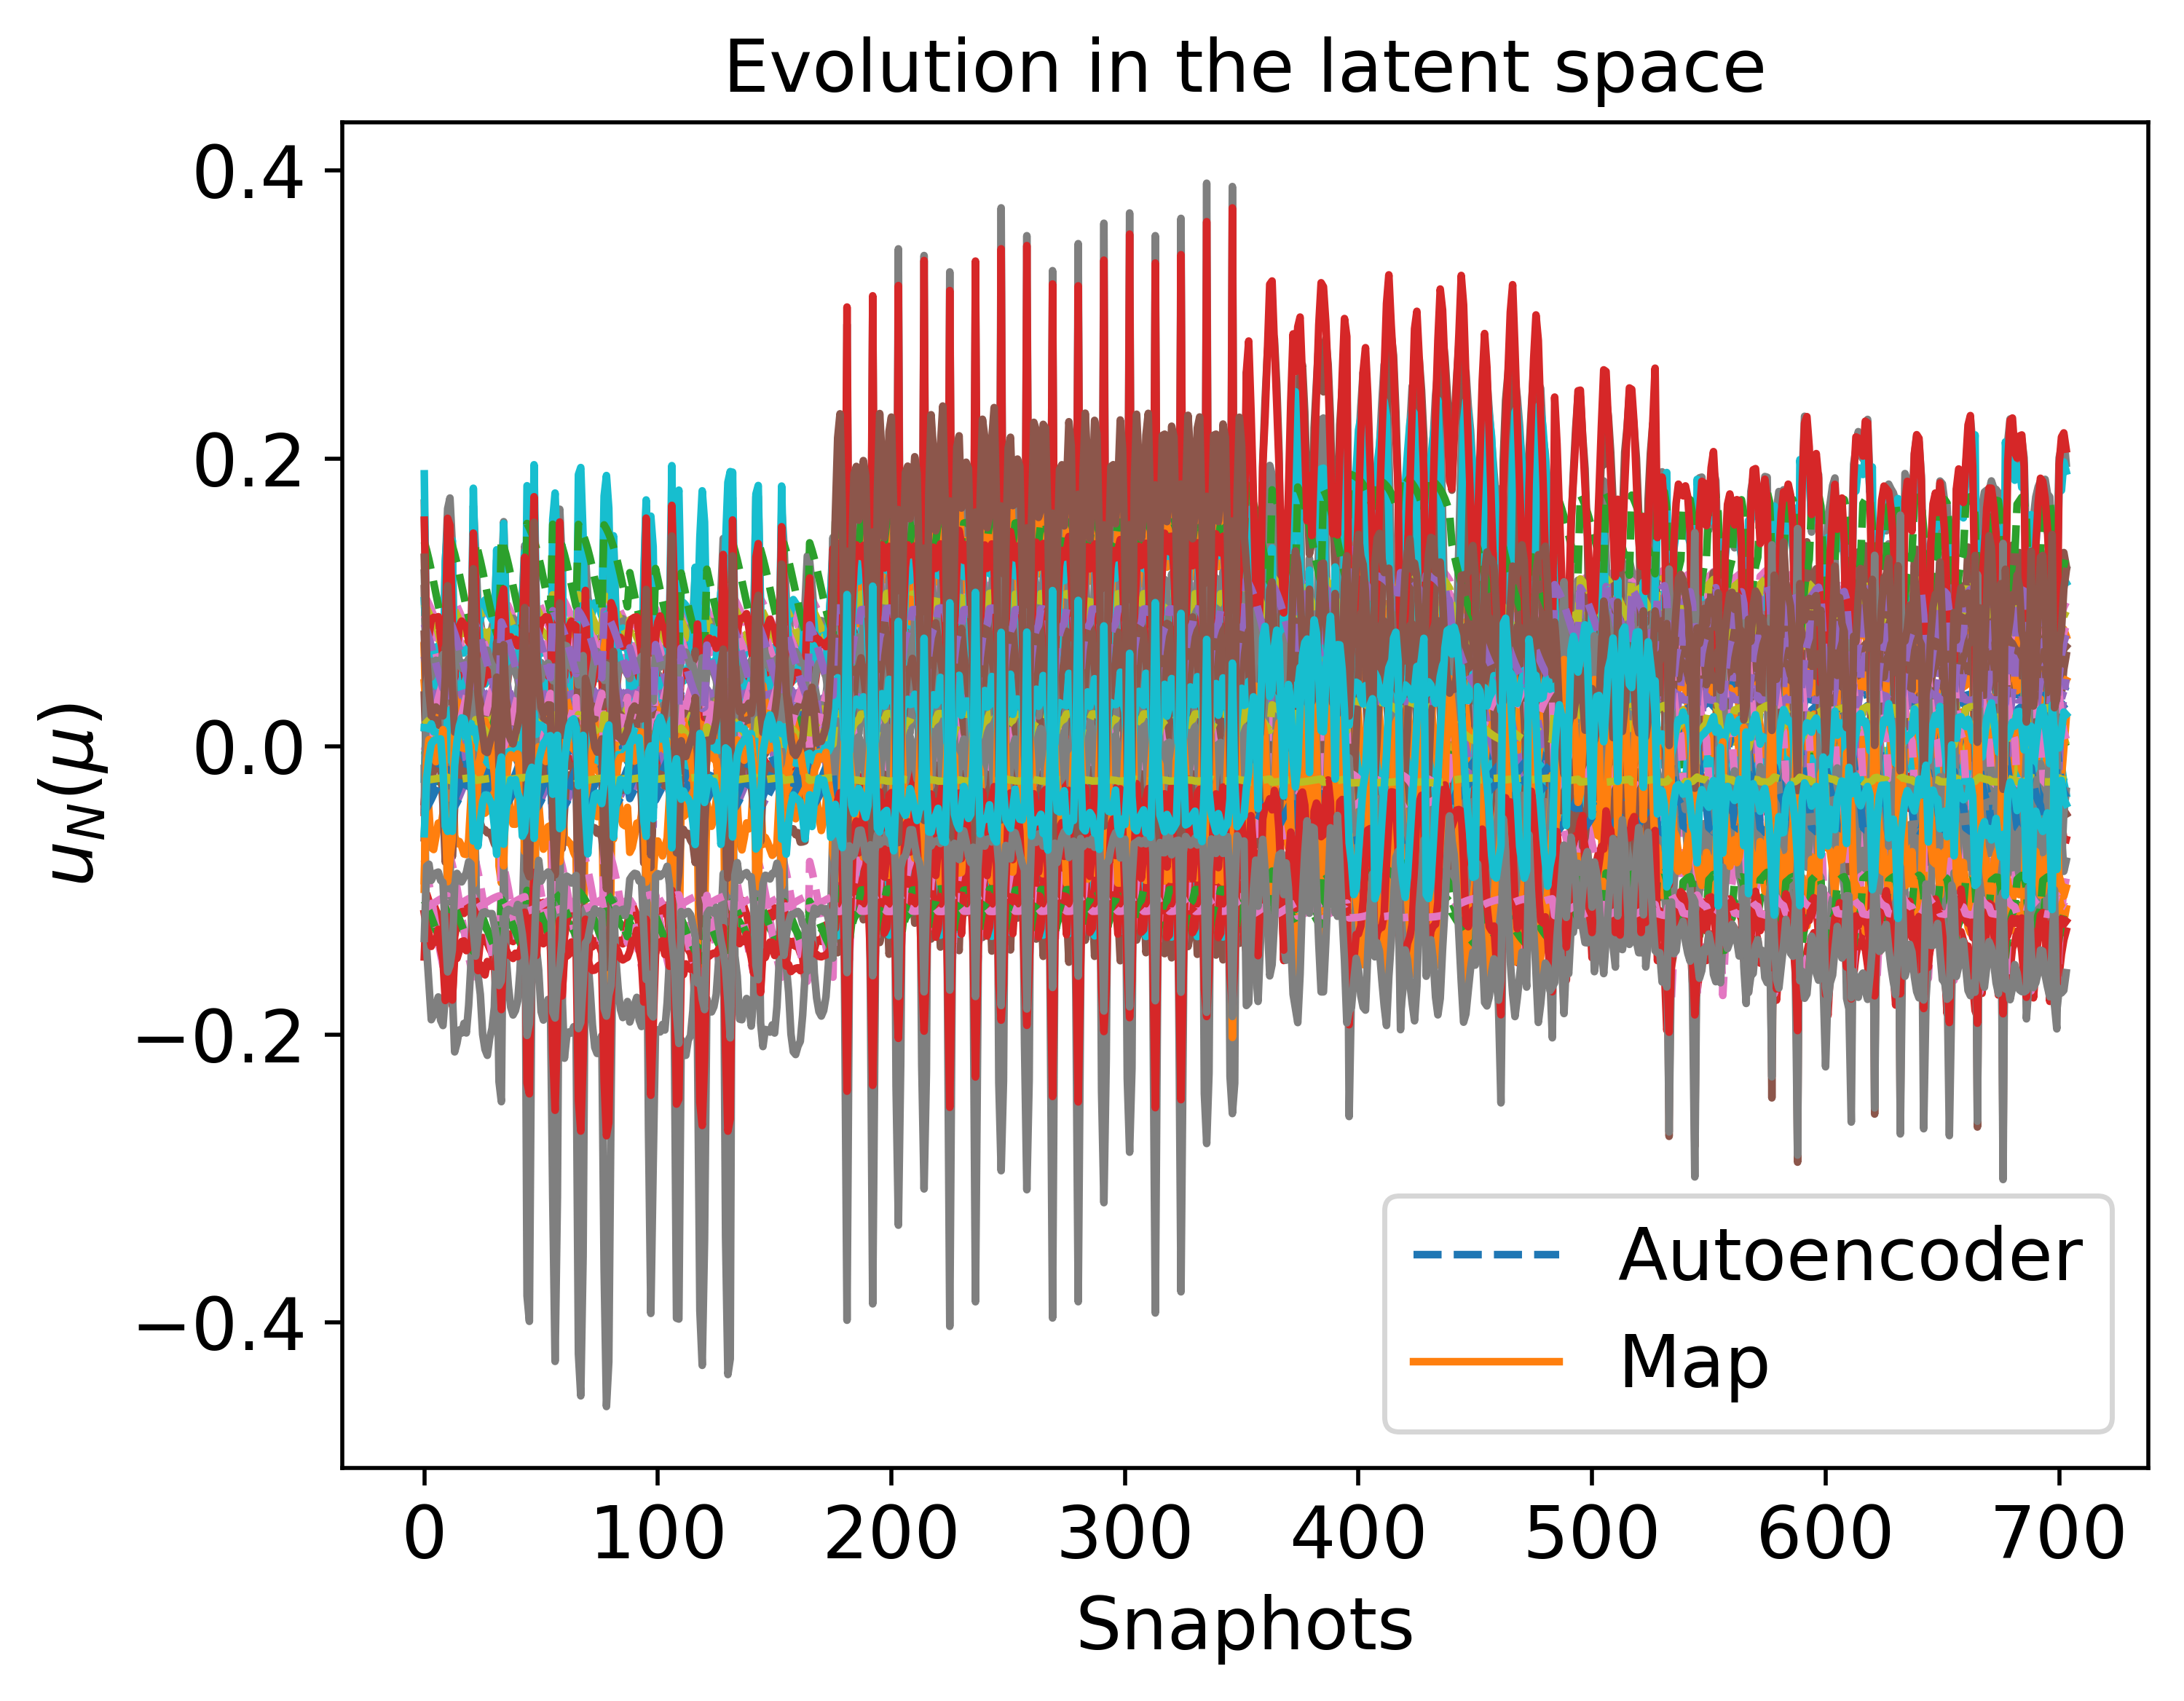

The table this chart was drawn from, first rows:
4.374291463892598930e-02, -2.036856004787658547e-02, 4.445900846431891096e-02, 1.021543764562437978e-01, 8.392082795420215124e-02, 3.046722289440011860e-02, -2.096049144075752199e-03, -4.278484240222950319e-02, 8.701723220526441649e-02, -1.765292581882769085e-03, 9.367102689278008348e-03, -1.168956046175479713e-01, 5.331676756349182367e-02, -8.637440699415487033e-02, 9.597488325522103569e-02, -3.761771892798804195e-02, 1.363551996978351610e-01, 3.471246805889506570e-02, 1.931309009028070803e-03, 1.721234972161594934e-02, -4.276851969725130320e-02, -1.102993165570556183e-01, 8.055649558705203772e-02, -1.117690689982113739e-01
3.679231996655391024e-02, -2.184830572093639581e-02, 3.966834028953437202e-02, 9.505514265913131422e-02, 8.044361609124957291e-02, 2.822729008356457750e-02, 5.789295417119129025e-03, -3.565353057360762939e-02, 7.666436012368198216e-02, 8.839052856305630590e-03, 2.188624245562494942e-03, -1.219659566911581172e-01, 3.074535457019816898e-02, -1.046126395378047247e-01, 8.862437135788601983e-02, -2.952315150433215685e-02, 1.221119071553490032e-01, 3.576463866706698636e-02, 1.358924805248173592e-02, 1.330450589015703088e-02, -3.670902947473556749e-02, -1.182270116824931799e-01, 6.965187251894373877e-02, -1.098855503727342725e-01
3.288295750006495211e-02, -2.266208371393145862e-02, 3.697330813462270521e-02, 9.106951032343890695e-02, 7.850895998445477086e-02, 2.698661668966157237e-02, 1.020545009709518045e-02, -3.165157795003140789e-02, 7.081153066990544809e-02, 1.478825012258806575e-02, -1.828279105894666445e-03, -1.248201744100427141e-01, 1.807441881284579596e-02, -1.148144485833064443e-01, 8.448278558976571317e-02, -2.498624400278083926e-02, 1.140955473974946399e-01, 3.635326908838461268e-02, 2.014836310236200329e-02, 1.112945985328765014e-02, -3.330595369728426430e-02, -1.226535585946922635e-01, 6.350983539371880815e-02, -1.088382822666578709e-01
2.505163656472405090e-02, -2.424543419657260862e-02, 3.154593182187619138e-02, 8.306576638155994952e-02, 7.468096379189612111e-02, 2.456485372810087928e-02, 1.901921336259488823e-02, -2.364560473941802049e-02, 5.896674994902265793e-02, 2.666713351643550112e-02, -9.817936571115322766e-03, -1.305424782803807637e-01, -7.266995082263266563e-03, -1.350982892805268065e-01, 7.609272333171246405e-02, -1.593221213366150316e-02, 9.801620760455337367e-02, 3.750343586919770156e-02, 3.333136994522375302e-02, 6.828424408697529417e-03, -2.647558212826841076e-02, -1.314582249926296575e-01, 5.115371664512496225e-02, -1.067664995939218708e-01
1.830800838109497911e-02, -2.555186552392539959e-02, 2.681132327392577244e-02, 7.611249557289520573e-02, 7.143791260898471607e-02, 2.257243951770853546e-02, 2.658312307819983220e-02, -1.675273736660688045e-02, 4.857605010113582450e-02, 3.684972892744866474e-02, -1.662423227546958732e-02, -1.354742796961948270e-01, -2.905993146591372145e-02, -1.523713368922159361e-01, 6.868132320981733263e-02, -8.172658722216893240e-03, 8.413644685177340543e-02, 3.843843278206933445e-02, 4.477300218778570984e-02, 3.192427645813269033e-03, -2.055262127190829458e-02, -1.389802596606088125e-01, 4.042037702417782680e-02, -1.050104230490308960e-01
1.554680837986234694e-02, -2.606988649452723211e-02, 2.484836938084694635e-02, 7.323824761232781977e-02, 7.012501051412795006e-02, 2.178827292732297971e-02, 2.967582491558134333e-02, -1.392778817330594249e-02, 4.425377182246360147e-02, 4.100562022800662010e-02, -1.938836939157277672e-02, -1.374945318903312841e-01, -3.798016766533581640e-02, -1.593850433874192951e-01, 6.557381027303292587e-02, -5.005451107195401164e-03, 7.844106117454026361e-02, 3.880000234830090905e-02, 4.949301734099831318e-02, 1.723947933089704440e-03, -1.810919175450609667e-02, -1.420458772271716852e-01, 3.599058016430094903e-02, -1.042989148674493965e-01
1.317588056004668183e-02, -2.650634305471478991e-02, 2.314884599490145412e-02, 7.075386780585683766e-02, 6.900491021373597600e-02, 2.113197907143076620e-02, 3.233022749542437124e-02, -1.149982979154216996e-02, 4.050524226981978143e-02, 4.456767075485741636e-02, -2.175035524272807622e-02, -1.392295705172019171e-01, -4.564006926029958583e-02, -1.653780638154493388e-01, 6.286388031457286474e-02, -2.290571560856155715e-03, 7.354378542949401021e-02, 3.909840973934721603e-02, 5.356599776776295452e-02, 4.732497531193390495e-04, -1.600018469310213187e-02, -1.446720242437123938e-01, 3.216721884844992579e-02, -1.036915015852875321e-01
4.777258080466764006e-02, -1.949398993349224854e-02, 4.724621485792371983e-02, 1.062910167773927633e-01, 8.595817123427637596e-02, 3.177767762474949242e-02, -6.690471675818539070e-03, -4.693187619334188848e-02, 9.300889843376121402e-02, -7.926702660136853915e-03, 1.354551563774293414e-02, -1.139586822614682277e-01, 6.643183720078750520e-02, -7.575435500637997532e-02, 1.002578241859035241e-01, -4.232721608252529299e-02, 1.446107730499791300e-01, 3.410751405474251458e-02, -4.839991893646825027e-03, 1.949957001866746073e-02, -4.629593241236899109e-02, -1.056664045279297054e-01, 8.688179591306219307e-02, -1.128737515852282075e-01
4.534387869924244585e-02, -2.002243192034349265e-02, 4.556497255406468522e-02, 1.037953544202401407e-01, 8.472839983110259932e-02, 3.098722679097386939e-02, -3.919228202135715579e-03, -4.443117250167631649e-02, 8.939758063844491232e-02, -4.212130298665368172e-03, 1.102595017389543242e-02, -1.157285410149898469e-01, 5.852457929884699595e-02, -8.215854700166395908e-02, 9.767313554877664339e-02, -3.948731308562321990e-02, 1.396351139383603113e-01, 3.447125853723357475e-02, -7.570524424313651189e-04, 1.811926165704984618e-02, -4.416822241957938516e-02, -1.084620727315080552e-01, 8.306859973659408425e-02, -1.122068337015035833e-01
4.249210731481038728e-02, -2.063768640061176482e-02, 4.359590677213957127e-02, 1.008742153506203137e-01, 8.329160013934937268e-02, 3.006176284958031811e-02, -6.735231210873503065e-04, -4.149966205021704546e-02, 8.515702118333734472e-02, 1.453410452683874304e-04, 8.072325933116700214e-03, -1.178076294392801648e-01, 4.925039847126844866e-02, -8.966467991611849764e-02, 9.465030452419825879e-02, -3.615837475581612503e-02, 1.337925451366022145e-01, 3.490147572178751989e-02, 4.030414020295631020e-03, 1.650549686041739850e-02, -4.167627317281887706e-02, -1.117317079601573282e-01, 7.859430899142369475e-02, -1.114280753560046439e-01
3.923174302874665037e-02, -2.133348501262107705e-02, 4.134873811690392698e-02, 9.754342611704552857e-02, 8.165859663880102592e-02, 2.900933173695138118e-02, 3.027048922840825523e-03, -3.815369201751329931e-02, 8.030340076123851367e-02, 5.120982851873180121e-03, 4.703191695254666134e-03, -1.201857953367856391e-01, 3.866042726208189506e-02, -9.822493685668134966e-02, 9.120294440215638565e-02, -3.235995007807315055e-02, 1.271118094500305884e-01, 3.539529496971317857e-02, 9.498726565560066532e-03, 1.467033202023239162e-02, -3.883342014884049592e-02, -1.154533677003140996e-01, 7.347996694240384319e-02, -1.105434541521651270e-01
3.563346821857234920e-02, -2.209102537944679367e-02, 3.886989933655505408e-02, 9.387365473694656015e-02, 7.986851657191580689e-02, 2.785775335278038722e-02, 7.099676800151976004e-03, -3.446667970101630757e-02, 7.493246820162036137e-02, 1.060380577431722059e-02, 9.961561035843398849e-04, -1.228118589823554707e-01, 2.698763967561025601e-02, -1.076414601295730689e-01, 8.739837939879765982e-02, -2.817708516901792914e-02, 1.197361467436448418e-01, 3.593969284412692339e-02, 1.553282653030584569e-02, 1.265794408596740417e-02, -3.570023350957947372e-02, -1.195414886663486859e-01, 6.783233637437283137e-02, -1.095742014247089169e-01
3.182983256925075999e-02, -2.287877983859196510e-02, 3.624625515775250356e-02, 8.999547403086696762e-02, 7.799045272231325265e-02, 2.665554472893999147e-02, 1.139305956704954326e-02, -3.057431520870053723e-02, 6.922920168080451409e-02, 1.638878851969984701e-02, -2.907380817447247686e-03, -1.255893364999103867e-01, 1.466366189457461028e-02, -1.175546056324257571e-01, 8.336342059154169815e-02, -2.376602135515848424e-02, 1.119350821940506280e-01, 3.651065279750639186e-02, 2.191695604566859870e-02, 1.054658162055799320e-02, -3.238897178358411677e-02, -1.238422935674695635e-01, 6.185299437636913866e-02, -1.085576500543047468e-01
2.432126533830245019e-02, -2.438961625638847233e-02, 3.103652435592629821e-02, 8.231628973139486216e-02, 7.432728673978875045e-02, 2.434436839218592427e-02, 1.983937391109314233e-02, -2.289924902298143619e-02, 5.785125945301632794e-02, 2.777213129930572455e-02, -1.055864354767395777e-02, -1.310764453181238465e-01, -9.628217236444148661e-03, -1.369783083547531088e-01, 7.530022051230732261e-02, -1.509015300334089205e-02, 9.651471506313530346e-02, 3.760769802483551055e-02, 3.456564454026044009e-02, 6.431430318788584205e-03, -2.583651752560902487e-02, -1.322754287731061906e-01, 4.999621569758247452e-02, -1.065750552236457011e-01
2.094453006059732517e-02, -2.504785974995317119e-02, 2.867136471669909370e-02, 7.884073887176772100e-02, 7.269976100835126576e-02, 2.333927246462004501e-02, 2.362803575309200058e-02, -1.944828831811554540e-02, 5.266416284869451792e-02, 3.287411495988445259e-02, -1.397220252381585134e-02, -1.335457095636211067e-01, -2.054156071241444725e-02, -1.456415666818699495e-01, 7.160591588091046178e-02, -1.120227600478326639e-02, 8.956755364965028610e-02, 3.808079444317642726e-02, 4.028669443393199240e-02, 4.605912996622208572e-03, -2.287485364608736124e-02, -1.360455077381493294e-01, 4.462982424056305408e-02, -1.056938956764658655e-01
1.534941747767547097e-02, -2.610652222392214825e-02, 2.470739507447697672e-02, 7.303202363939997888e-02, 7.003149898072136281e-02, 2.173301071434383808e-02, 2.989684999798283144e-02, -1.372574004070288047e-02, 4.394305229244374611e-02, 4.130240632927285882e-02, -1.958542802752334319e-02, -1.376389711989005060e-01, -3.861785640686758031e-02, -1.598850433969014606e-01, 6.534973553112587152e-02, -4.779259399824027296e-03, 7.803359391857694893e-02, 3.882529136473807096e-02, 4.983136923471433166e-02, 1.619453152592901721e-03, -1.793401517843652357e-02, -1.422647302354080046e-01, 3.567299283657045933e-02, -1.042482199172475865e-01
4.628338614638245752e-02, -1.981847786877519169e-02, 4.621478510245567717e-02, 1.047597994699598356e-01, 8.520345453436442562e-02, 3.129281686244976546e-02, -4.990449225242871330e-03, -4.539806139299127491e-02, 9.079441709878638411e-02, -5.648691148967034843e-03, 1.200019707116218963e-02, -1.150438100849363598e-01, 6.158238345903017247e-02, -7.968234419319598916e-02, 9.867162831998627093e-02, -4.058536054123478010e-02, 1.415598641981065386e-01, 3.433019312865293743e-02, -2.335736362556714400e-03, 1.865258185770354848e-02, -4.499062824416391604e-02, -1.073818453825517022e-01, 8.454328773734305635e-02, -1.124644177285126223e-01
4.344888304733467155e-02, -2.043192898511754160e-02, 4.425604796373618782e-02, 1.018533045981420276e-01, 8.377277750935922807e-02, 3.037183955198887245e-02, -1.761504106553892120e-03, -4.248264868230258728e-02, 8.658000058817415245e-02, -1.316069213015896812e-03, 9.062632166473114093e-03, -1.171099804429773933e-01, 5.236068487243136088e-02, -8.714814992329028565e-02, 9.566335671896092352e-02, -3.727456028291774304e-02, 1.357527989863828721e-01, 3.475686174728896682e-02, 2.424841046817787123e-03, 1.704605131005537677e-02, -4.251166484799129980e-02, -1.106362692208243126e-01, 8.009520965317006025e-02, -1.116888296822410448e-01
4.019582457793097197e-02, -2.112862945461804060e-02, 4.201295159393296508e-02, 9.852757157050157089e-02, 8.214038918647562082e-02, 2.931976750534820084e-02, 1.933875831783454444e-03, -3.914252344425393770e-02, 8.173956783516185542e-02, 3.650424251291852547e-03, 5.698498710739535560e-03, -1.194824477678584351e-01, 4.179047435863224996e-02, -9.569627677317217584e-02, 9.222186704772500354e-02, -3.348230559862984401e-02, 1.290874609262857020e-01, 3.524919993715227434e-02, 7.882071855412403280e-03, 1.521185667442799885e-02, -3.967351935556358983e-02, -1.143546556626910543e-01, 7.499236487104382620e-02, -1.108044007839388834e-01
3.658447162584445300e-02, -2.189192883716627527e-02, 3.952515029527041424e-02, 9.484321768784681472e-02, 8.034036882085958398e-02, 2.816091091962567503e-02, 6.024405869839459179e-03, -3.544062244684717533e-02, 7.635389932909912580e-02, 9.155647885611026618e-03, 1.974644090519121504e-03, -1.221176643674151407e-01, 3.007127322052048288e-02, -1.051561583941298533e-01, 8.840455337845810890e-02, -2.928165099253161874e-02, 1.216858263340391821e-01, 3.579606165356138264e-02, 1.393781344837275935e-02, 1.318843064775545790e-02, -3.652808305723784232e-02, -1.184629193688608861e-01, 6.932558277779252154e-02, -1.098296513856240747e-01
2.150463497014451844e-02, -2.493964691483945700e-02, 2.906491517694986121e-02, 7.941856046611861508e-02, 7.296884394893586590e-02, 2.350428209958957751e-02, 2.299993694023616184e-02, -2.002077808985590346e-02, 5.352815472695720417e-02, 3.202862248052531363e-02, -1.340727407357514452e-02, -1.331360667241987261e-01, -1.873166620984925354e-02, -1.442079247711116896e-01, 7.222242778778430183e-02, -1.184656918814662105e-02, 9.072053322268468223e-02, 3.800341738825486343e-02, 3.933593359902345238e-02, 4.907560170119498397e-03, -2.336700265002058033e-02, -1.354210604109849780e-01, 4.552177536236991923e-02, -1.058396053907304651e-01
1.835590595151227050e-02, -2.554278972157842872e-02, 2.684523242221502695e-02, 7.616219175824666399e-02, 7.146076555090288829e-02, 2.258621873760357709e-02, 2.652945789007615796e-02, -1.680172081628546546e-02, 4.865064466671861071e-02, 3.677756783363504700e-02, -1.657616140434847035e-02, -1.354392392255278355e-01, -2.890519094856561222e-02, -1.522493577854061031e-01, 6.873480654147541558e-02, -8.227650530108080243e-03, 8.423517263139364275e-02, 3.843203830787166736e-02, 4.469132939149814132e-02, 3.218009753630678236e-03, -2.059489791839240122e-02, -1.389270111280287157e-01, 4.049701869560717177e-02, -1.050228041111997690e-01
1.561066661737697293e-02, -2.605802293800807065e-02, 2.489395681817088007e-02, 7.330494076580033880e-02, 7.015527251093672811e-02, 2.180617439122155624e-02, 2.960431919152557712e-02, -1.399314987383467289e-02, 4.435424187871882945e-02, 4.090959764959271883e-02, -1.932460287167082902e-02, -1.374478045550391603e-01, -3.777386873375450371e-02, -1.592232472269926591e-01, 6.564624348665193398e-02, -5.078633143680039153e-03, 7.857287203060767111e-02, 3.879180439734909724e-02, 4.938358437708302573e-02, 1.757767267809771678e-03, -1.816584826053484897e-02, -1.419750673177205269e-01, 3.609329614852240659e-02, -1.043153201104391609e-01
1.324544908992316729e-02, -2.649364900005853757e-02, 2.319891435462609688e-02, 7.082700324440116546e-02, 6.903767951891398580e-02, 2.115099791135628682e-02, 3.225235158740166752e-02, -1.157110838732524835e-02, 4.061575584240152692e-02, 4.446323756972635211e-02, -2.168120499971158341e-02, -1.391786566604971132e-01, -4.541529226926138002e-02, -1.652026121486693533e-01, 6.294398991402200272e-02, -2.370170625538432253e-03, 7.368758076784551192e-02, 3.908982534859557767e-02, 5.344620060158660618e-02, 5.098085654363846125e-04, -1.606222631805919593e-02, -1.445950458853598186e-01, 3.227968448109128780e-02, -1.037092777272116406e-01
4.220415001221392709e-02, -2.069947715986382789e-02, 4.339730479638326255e-02, 1.005797098534766815e-01, 8.314695528206170194e-02, 2.996853671127117785e-02, -3.462621202263173044e-04, -4.120391795507460930e-02, 8.472866560983365047e-02, 5.850670877106524219e-04, 7.774412281109691590e-03, -1.180176198471550864e-01, 4.831454261613345180e-02, -9.042169437015816491e-02, 9.434558104025185521e-02, -3.582257492155944967e-02, 1.332025575280383622e-01, 3.494503982648174134e-02, 4.513537365308412617e-03, 1.634298337678687096e-02, -4.142496402883908552e-02, -1.120611007205473270e-01, 7.814261379117851125e-02, -1.113496999152569500e-01
3.895474975812941026e-02, -2.139219961702414421e-02, 4.115792358186459027e-02, 9.726076210092551855e-02, 8.152034050732440140e-02, 2.892027334705995351e-02, 3.340970329572894113e-03, -3.786966948206033079e-02, 7.989058349983282903e-02, 5.543376391859748675e-03, 4.417381523577658398e-03, -1.203878961925752000e-01, 3.776133130076003708e-02, -9.895102956923243487e-02, 9.091021145955813232e-02, -3.203761128064308572e-02, 1.265441456023675415e-01, 3.543726608858327465e-02, 9.963191381677767230e-03, 1.451492438379193076e-02, -3.859211349440706124e-02, -1.157687722494251115e-01, 7.304539692994009570e-02, -1.104685790295603792e-01
3.538375251960591134e-02, -2.214316680540026616e-02, 3.869781158977116109e-02, 9.361908233921652223e-02, 7.974476769957178357e-02, 2.777830704233264641e-02, 7.381897124116056086e-03, -3.421099601531686629e-02, 7.455896109880102984e-02, 1.098395125294529540e-02, 7.393819857135084305e-04, -1.229941579791278550e-01, 2.617809688934878698e-02, -1.082936241211532036e-01, 8.713404816885858550e-02, -2.788715894012363389e-02, 1.192241514460439800e-01, 3.597736322578115598e-02, 1.595170107271762922e-02, 1.251881627453990328e-02, -3.548286749402744522e-02, -1.198244798877811101e-01, 6.744014316438440293e-02, -1.095072104558224985e-01
2.783988616233794636e-02, -2.368935029118133043e-02, 3.348472716020610418e-02, 8.592110596852220450e-02, 7.603645042239270957e-02, 2.541569277499592522e-02, 1.588556096340380808e-02, -2.649506677295616897e-02, 6.320654730846475555e-02, 2.244409385416173269e-02, -6.982934258890132959e-03, -1.285044498698582338e-01, 1.750166069124383999e-03, -1.279019760898491009e-01, 7.910007099668542319e-02, -1.915052476400314757e-02, 1.037449960725989329e-01, 3.710002345035316729e-02, 2.862811880753129284e-02, 8.350677485375823661e-03, -2.891131201267877274e-02, -1.283324930299316324e-01, 5.556348511079443192e-02, -1.075001408846819467e-01
2.421309340927868883e-02, -2.441091685341997830e-02, 3.096101808245186118e-02, 8.220522658942792937e-02, 7.427495471527174875e-02, 2.431180233678558941e-02, 1.996082160028777100e-02, -2.278870946454566310e-02, 5.768586492896386753e-02, 2.793574387080700536e-02, -1.066827656181902270e-02, -1.311555325776807279e-01, -9.977902265486228786e-03, -1.372565665850621619e-01, 7.518266313085882058e-02, -1.496547361873510132e-02, 9.629230338166432090e-02, 3.762308550701676940e-02, 3.474853556841305674e-02, 6.372696757876009956e-03, -2.574182703230123992e-02, -1.323964069297695334e-01, 4.982469255862092411e-02, -1.065467270676742073e-01
1.533795071200875874e-02, -2.610864880483837816e-02, 2.469920284781922798e-02, 7.302004047158805466e-02, 7.002606816801895673e-02, 2.172980382531126270e-02, 2.990968949307129532e-02, -1.371400226353086151e-02, 4.392499468658440237e-02, 4.131964585669326007e-02, -1.959687322269745152e-02, -1.376473619825915318e-01, -3.865490092200475625e-02, -1.599140834227953389e-01, 6.533671035771798641e-02, -4.766120467359049456e-03, 7.800992209737141192e-02, 3.882675804349233761e-02, 4.985102866475478456e-02, 1.613384900317652937e-03, -1.792383669477362954e-02, -1.422774425618365535e-01, 3.565453974174915414e-02, -1.042452756585018486e-01
5.278066998022826889e-02, -1.839286367500917591e-02, 5.073147319438188474e-02, 1.114676804926862108e-01, 8.851151750680227859e-02, 3.340955231864953939e-02, -1.242714079353604388e-02, -5.210212416032589805e-02, 1.004670207574371171e-01, -1.559513074274780815e-02, 1.875004851778174636e-02, -1.103115248312574737e-01, 8.276482560592308968e-02, -6.252243373498224399e-02, 1.056342528405868897e-01, -4.819729196896587603e-02, 1.548722263968446977e-01, 3.337003426156123082e-02, -1.328431144619635594e-02, 2.236184569443895945e-02, -5.070447054011619631e-02, -9.986755489907225836e-02, 9.475964203102817118e-02, -1.142597297057346556e-01
4.708625389251627075e-02, -1.964371679229565820e-02, 4.677062654209966641e-02, 1.055849237703777588e-01, 8.561008319968267666e-02, 3.155415849989529065e-02, -5.906663366552236845e-03, -4.622479501608961483e-02, 9.198821972903453714e-02, -6.876692160972933988e-03, 1.283316870852902608e-02, -1.144587518529492226e-01, 6.419646440584218794e-02, -7.756509165577632481e-02, 9.952621630922849072e-02, -4.152423734860518495e-02, 1.432046885663771363e-01, 3.420998790817401242e-02, -3.685539557415984727e-03, 1.910897196632518544e-02, -4.569407932004822259e-02, -1.064574929910643009e-01, 8.580387334834009561e-02, -1.126849424587204607e-01
4.441407586554919906e-02, -2.022367744712894044e-02, 4.492246581918823284e-02, 1.028419548442123799e-01, 8.425908171718451967e-02, 3.068509343398139605e-02, -2.860031111336164104e-03, -4.347482917117808515e-02, 8.801517689088309004e-02, -2.790886062830187468e-03, 1.006231959058121080e-02, -1.164063063180656443e-01, 5.549957503332932085e-02, -8.460761177536425814e-02, 9.668638599192573568e-02, -3.840126161763535856e-02, 1.377302292284657281e-01, 3.461123524401451407e-02, 8.045341414721834472e-04, 1.759225431471776735e-02, -4.335506039649598270e-02, -1.095296349311195294e-01, 8.160952171581511982e-02, -1.119524106685620829e-01
4.133134198920034724e-02, -2.088637603479568186e-02, 4.279552361020512452e-02, 9.968748477633593286e-02, 8.270902374378397148e-02, 2.968626434328352354e-02, 6.451646352866076536e-04, -4.030778555234746513e-02, 8.342999435780026896e-02, 1.917574220113781817e-03, 6.871824387258995172e-03, -1.186541680506431606e-01, 4.547858758773516002e-02, -9.271512511408622204e-02, 9.342234405358516847e-02, -3.480513443173834792e-02, 1.314142266367937795e-01, 3.507717047683054507e-02, 5.977664820930519464e-03, 1.585090217467035115e-02, -4.066353526021913162e-02, -1.130586702128417165e-01, 7.677354276790483711e-02, -1.111124318198468963e-01
3.787960541694821576e-02, -2.161948085131434535e-02, 4.041732367044717500e-02, 9.616393646007045937e-02, 8.098442042764873727e-02, 2.857520274211564765e-02, 4.558783087066176597e-03, -3.676757044308224393e-02, 7.828734165935077871e-02, 7.182381325427670757e-03, 3.308693071104503933e-03, -1.211724302012735788e-01, 3.427236522670530638e-02, -1.017674874354678044e-01, 8.977389671499040602e-02, -3.078700298439798408e-02, 1.243406107387217963e-01, 3.560011708488378807e-02, 1.176598835841046603e-02, 1.391248326708411850e-02, -3.765571399713897593e-02, -1.169918834630207793e-01, 7.135839621264281063e-02, -1.101783678176070924e-01
3.415681834574742226e-02, -2.239850574186831242e-02, 3.785203084948141755e-02, 9.236829650728906049e-02, 7.913766453591848660e-02, 2.738896723379389414e-02, 8.767798507143008402e-03, -3.295505218866667113e-02, 7.272205199831832667e-02, 1.285102730598434821e-02, -5.212427418921095892e-04, -1.238899503534185986e-01, 2.220149946338222102e-02, -1.114952411613529815e-01, 8.583432761135598166e-02, -2.646333463178948686e-02, 1.167082513171822655e-01, 3.616212495114551340e-02, 1.801019292624440188e-02, 1.183626768947590099e-02, -3.441488741368665949e-02, -1.212135920126283101e-01, 6.551251433635207899e-02, -1.091785778589954292e-01
3.031288701373947500e-02, -2.318893236840988831e-02, 3.519780013260752349e-02, 8.844760677765432788e-02, 7.724559627929213079e-02, 2.618133677393442299e-02, 1.310232263813883476e-02, -2.902306951369162252e-02, 6.694492801568328877e-02, 1.869260187688128599e-02, -4.459330050326328239e-03, -1.266974544037325623e-01, 9.752496845578578766e-03, -1.214951329285693660e-01, 8.174716113302213372e-02, -2.200984248372049590e-02, 1.088222272998632945e-01, 3.673614081200177184e-02, 2.446629730193489866e-02, 9.709360308507690093e-03, -3.106758861616942813e-02, -1.255519136239655609e-01, 5.946425603357244349e-02, -1.081545284286602321e-01
2.652326011511675283e-02, -2.395303723346745364e-02, 3.257031174126753803e-02, 8.457385733881844780e-02, 7.539534268216598056e-02, 2.501218166219369710e-02, 1.736582891495448699e-02, -2.514947270087964162e-02, 6.120803070535894841e-02, 2.443913743117335710e-02, -8.323048676766644019e-03, -1.294667302125259434e-01, -2.508418121461946509e-03, -1.313038337837414693e-01, 7.768335131852917297e-02, -1.763009341117864268e-02, 1.010404511679226375e-01, 3.729152166135438207e-02, 3.084740508082294344e-02, 7.630558100705193275e-03, -2.776186254433855860e-02, -1.298096799491993691e-01, 5.348287280725062126e-02, -1.071531613500329161e-01
2.294995901396306923e-02, -2.465860994728453701e-02, 3.007810945793605931e-02, 8.090706993557915394e-02, 7.366481860991019870e-02, 2.393327820673059672e-02, 2.137856788225010393e-02, -2.149790064985562799e-02, 5.575088484063121796e-02, 2.984542337427492642e-02, -1.194711664453779014e-02, -1.320791142429545151e-01, -1.406077256128411730e-02, -1.405022677170588152e-01, 7.380624995726281501e-02, -1.351023236559141527e-02, 9.369453382749629022e-02, 3.780167877190957620e-02, 3.688594716422673170e-02, 5.688087091960424176e-03, -2.463526610234366421e-02, -1.338080606120580218e-01, 4.781998333319956163e-02, -1.062164291890062284e-01
5.251544290270725862e-02, -1.845153092221067659e-02, 5.054612916082894258e-02, 1.111923151867042631e-01, 8.837570805490078951e-02, 3.332317474501034216e-02, -1.212253489469378165e-02, -5.182780391468437553e-02, 1.000713750087284665e-01, -1.518874994780358006e-02, 1.847417939770911594e-02, -1.105045957264956802e-01, 8.189884769901203954e-02, -6.322389774288035558e-02, 1.053475450990015438e-01, -4.788593711351375737e-02, 1.543286907280057574e-01, 3.340855008289145972e-02, -1.283605183517809618e-02, 2.220974886479820318e-02, -5.047015706773051030e-02, -1.001758549662838255e-01, 9.434176387940686193e-02, -1.141859640165263506e-01
5.117670161089512421e-02, -1.874708303627314887e-02, 4.961202254256708716e-02, 1.098046144892699527e-01, 8.769119944714663661e-02, 3.288701211709766509e-02, -1.058641657993064818e-02, -5.044406226119039355e-02, 9.807570514800519057e-02, -1.313795159736599882e-02, 1.708207373663533923e-02, -1.114792671691410275e-01, 7.752952151033208616e-02, -6.676350096289253300e-02, 1.039040710341279095e-01, -4.631518078851456360e-02, 1.515853709711573738e-01, 3.360397788803097530e-02, -1.057540664857630451e-02, 2.144288479514674245e-02, -4.928898680268059551e-02, -1.017299332746929158e-01, 9.223379071874060475e-02, -1.138142529097821848e-01
4.950050118558983747e-02, -1.911572442375572556e-02, 4.844553932771938909e-02, 1.080719885714523099e-01, 8.683649470736817810e-02, 3.234071264081337521e-02, -8.666276180589913350e-03, -4.871355080568105789e-02, 9.557967556862190239e-02, -1.057125810999886076e-02, 1.534001047522240771e-02, -1.126999538881067464e-01, 7.206277952716978741e-02, -7.119251867196220440e-02, 1.021046925809404177e-01, -4.435039794967503279e-02, 1.481509090215391844e-01, 3.385084825915101597e-02, -7.749150787718341732e-03, 2.048476856546109504e-02, -4.781345329564306440e-02, -1.036709493635432355e-01, 8.959715761118372535e-02, -1.133503089124610064e-01
4.748305136974646790e-02, -1.955718966690300070e-02, 4.704553570845922128e-02, 1.059930630112424083e-01, 8.581127478278147147e-02, 3.168337430955891348e-02, -6.359752652051338905e-03, -4.663355121069098080e-02, 9.257829889882564223e-02, -7.483723231323477151e-03, 1.324497847203862447e-02, -1.141696311558614702e-01, 6.548875333963216638e-02, -7.651830960507439994e-02, 9.994906672060445418e-02, -4.198843333680379181e-02, 1.440176089022023875e-01, 3.415070945808881819e-02, -4.352913741324447063e-03, 1.933474409407955411e-02, -4.604197911347174960e-02, -1.060002310670903197e-01, 8.642703216033538471e-02, -1.127940686322127378e-01
4.508823559310858042e-02, -2.007782352436377968e-02, 4.538826395182557483e-02, 1.035331202057448025e-01, 8.459928152287191083e-02, 3.090412495528585199e-02, -3.627914884584466319e-03, -4.416817788723181870e-02, 8.901750386964667194e-02, -3.821320489716960138e-03, 1.076094998582065657e-02, -1.159148774816412819e-01, 5.769275513007272871e-02, -8.283205978801248814e-02, 9.740170258516812896e-02, -3.918864566332126015e-02, 1.391113811506716202e-01, 3.450971028090609599e-02, -3.276308035061225644e-04, 1.797428409460625695e-02, -4.394457750617065950e-02, -1.087557403080099544e-01, 8.266740233846417429e-02, -1.121368321978891691e-01
3.912617323911911360e-02, -2.135587038002634969e-02, 4.127601253266285908e-02, 9.743569049450435948e-02, 8.160589448240042343e-02, 2.897538183610110993e-02, 3.146701460184061876e-03, -3.804543897292270160e-02, 8.014607517964970895e-02, 5.281974943572511835e-03, 4.594253260307138223e-03, -1.202628205160190672e-01, 3.831774612767073485e-02, -9.850169356141595667e-02, 9.109137575253514751e-02, -3.223709108326756889e-02, 1.268954589217687889e-01, 3.541129177323952548e-02, 9.675747629687413490e-03, 1.461109235905413105e-02, -3.874144836666743030e-02, -1.155735912062624549e-01, 7.331434267963485296e-02, -1.105149120028141585e-01
3.564199298420286238e-02, -2.208924436301623259e-02, 3.887577378683671619e-02, 9.388234538021238140e-02, 7.987274220517166790e-02, 2.786046666212462636e-02, 7.090041482361231738e-03, -3.447540859787481121e-02, 7.494521692534596158e-02, 1.059082757016921797e-02, 1.004923007633202678e-03, -1.228056358007157678e-01, 2.701527692745958956e-02, -1.076191934379581577e-01, 8.740740206934095868e-02, -2.818698345998611049e-02, 1.197536248315489993e-01, 3.593840650389583391e-02, 1.551852748262547675e-02, 1.266269485636497584e-02, -3.570765398298971632e-02, -1.195318263320828411e-01, 6.784572428609431105e-02, -1.095764889815780824e-01
3.196543553781404368e-02, -2.285093994753896809e-02, 3.633990696704799545e-02, 9.013379079762558199e-02, 7.805715298549344150e-02, 2.669809168161221477e-02, 1.124018563690849445e-02, -3.071301017557693386e-02, 6.943310064918652158e-02, 1.618275090967327343e-02, -2.768508585461101294e-03, -1.254902908678076356e-01, 1.510278145095527227e-02, -1.172019787690270348e-01, 8.350766779302734588e-02, -2.392309371469540993e-02, 1.122132956285821076e-01, 3.649042365018311668e-02, 2.168917433341579007e-02, 1.062155963325591736e-02, -3.250705895622241909e-02, -1.236893149113604817e-01, 6.206639901075175492e-02, -1.085937495984439644e-01
2.825677639293875179e-02, -2.360545578109410000e-02, 3.377389449215534994e-02, 8.634734981868386061e-02, 7.623983234684170163e-02, 2.554407543291310062e-02, 1.541664214259668049e-02, -2.692116645646228795e-02, 6.383810919760164737e-02, 2.181206244022145663e-02, -6.558096313599998638e-03, -1.281997915297168333e-01, 3.098840672044321076e-03, -1.268234783121809095e-01, 7.954751071040015720e-02, -1.963221792133213947e-02, 1.046011344663748399e-01, 3.703904502593709236e-02, 2.792596112761938643e-02, 8.579168757238832266e-03, -2.927503651134139712e-02, -1.278643069052919634e-01, 5.622169338697362989e-02, -1.076102120165895043e-01
2.468253751381306940e-02, -2.431837625714626527e-02, 3.128858612809536782e-02, 8.268710134771709019e-02, 7.450215759810226157e-02, 2.445329971474379666e-02, 1.943372162664697839e-02, -2.326842776124681683e-02, 5.840329649500368425e-02, 2.722561705929301551e-02, -1.019236090943173405e-02, -1.308123171805308516e-01, -8.460294919061613420e-03, -1.360486399124872514e-01, 7.569249212604781119e-02, -1.550662053191870227e-02, 9.725746348279536158e-02, 3.755620456411231517e-02, 3.395499240817621139e-02, 6.627707281978017367e-03, -2.615268576203889569e-02, -1.318712854127052359e-01, 5.056889651864128477e-02, -1.066697137120828087e-01
5.092446789042345129e-02, -1.880265848513822460e-02, 4.943628053967422109e-02, 1.095435549005030623e-01, 8.756241659193302052e-02, 3.280481186485516981e-02, -1.029725085126203740e-02, -5.018351412746290680e-02, 9.769993037623879439e-02, -1.275163987090216500e-02, 1.681985693901571349e-02, -1.116629322285614678e-01, 7.670661000117794115e-02, -6.743018903568907818e-02, 1.036327614002371250e-01, -4.601938522412076654e-02, 1.510685313651035366e-01, 3.364097922419564957e-02, -1.014982511871490890e-02, 2.129856021889512882e-02, -4.906671735153571301e-02, -1.020223547624194566e-01, 9.183685027823475233e-02, -1.137443348148327038e-01
4.902826246080838751e-02, -1.921928539390396068e-02, 4.811746764211205507e-02, 1.075847607260362881e-01, 8.659617138714950646e-02, 3.218680792571657762e-02, -8.125935750956402026e-03, -4.822640208583688776e-02, 9.487689576294504323e-02, -9.848364551160497526e-03, 1.484943425723407595e-02, -1.130439252005869810e-01, 7.052340414670897617e-02, -7.243967607036072565e-02, 1.015991918415003747e-01, -4.379724051441929306e-02, 1.471833698942230373e-01, 3.392079152709313178e-02, -6.953675674499793131e-03, 2.021526062211587496e-02, -4.739837725134977975e-02, -1.042168484426281017e-01, 8.885481113646458151e-02, -1.132198949063730892e-01
4.676591076019503274e-02, -1.971349724809872903e-02, 4.654878390337962440e-02, 1.052555914421228755e-01, 8.544776562922705432e-02, 3.144986459227938624e-02, -5.541006989166792109e-03, -4.589487682860953627e-02, 9.151187421320532145e-02, -6.386681387973286265e-03, 1.250076975744304070e-02, -1.146921796225008894e-01, 6.315333846389864503e-02, -7.840999889867596162e-02, 9.918508212078003261e-02, -4.114956854971765776e-02, 1.425484042617794489e-01, 3.425790882464954668e-02, -3.146885561435440546e-03, 1.892680352745406552e-02, -4.541332801995460328e-02, -1.068264453720891294e-01, 8.530085617362352657e-02, -1.125969088249161587e-01
4.410859323744954069e-02, -2.028966188323248071e-02, 4.471148914357620657e-02, 1.025289385734920039e-01, 8.410507005801240443e-02, 3.058590404421499681e-02, -2.512240948584664596e-03, -4.316074410416926438e-02, 8.756096978199971737e-02, -2.324049381137872471e-03, 9.745849196475817391e-03, -1.166290062512720382e-01, 5.450598264191500869e-02, -8.541188654316357598e-02, 9.636246826048573688e-02, -3.804458600631487053e-02, 1.371043802582924132e-01, 3.465729356517342763e-02, 1.317433183105063679e-03, 1.741928563490591567e-02, -4.308805091080910449e-02, -1.098800545045580113e-01, 8.113021478584113433e-02, -1.118689296211929918e-01
4.105461336168725328e-02, -2.094550879463635135e-02, 4.260477741624774800e-02, 9.940472604260287837e-02, 8.257032991959195600e-02, 2.959686785552311308e-02, 9.593433228377869736e-04, -4.002374681511636917e-02, 8.301813142647833377e-02, 2.339951787566004870e-03, 6.585782303254058244e-03, -1.188560080511803924e-01, 4.457963541536208441e-02, -9.344191444559808712e-02, 9.312972903454942719e-02, -3.448266849132666789e-02, 1.308472055681925150e-01, 3.511908459083099010e-02, 6.441810864316499519e-03, 1.569504442484466120e-02, -4.042220718376364486e-02, -1.133746964236268806e-01, 7.633947271960149494e-02, -1.110372957955799988e-01
3.764599982234841796e-02, -2.166873216122236143e-02, 4.025640881793118853e-02, 9.592567957123675215e-02, 8.086812817448892077e-02, 2.850036025091619296e-02, 4.823249337810461834e-03, -3.652817507247112933e-02, 7.793878754587885149e-02, 7.538393069789182249e-03, 3.067945330450305881e-03, -1.213429098367136971e-01, 3.351446612879187964e-02, -1.023790430829362302e-01, 8.952696244320297592e-02, -3.051538722722384189e-02, 1.238617945797496761e-01, 3.563548249650843464e-02, 1.215770486693113807e-02, 1.378174965786040096e-02, -3.745229588585650277e-02, -1.172574044748419392e-01, 7.099179097767628621e-02, -1.101153984778576039e-01
3.397791714632381055e-02, -2.243561764525286994e-02, 3.772866379649496282e-02, 9.218591040985026075e-02, 7.904926935357020623e-02, 2.733234190397227856e-02, 8.969778437319931436e-03, -3.277196238749859047e-02, 7.245395337843880956e-02, 1.312316976057073363e-02, -7.049160062965088716e-04, -1.240205807702774721e-01, 2.162179451027221311e-02, -1.119616950151600954e-01, 8.564465912557400751e-02, -2.625581858497042301e-02, 1.163413598667642213e-01, 3.618901487849690568e-02, 1.831041335753248386e-02, 1.173688893563356456e-02, -3.425915904122699834e-02, -1.214159598314460131e-01, 6.523134457599219505e-02, -1.091307309894501421e-01
3.019410084308797246e-02, -2.321311842809105699e-02, 3.511563177964478061e-02, 8.832634825641773324e-02, 7.718737040705341002e-02, 2.614434362659447814e-02, 1.323610140865845615e-02, -2.890161797970787136e-02, 6.676578629580379176e-02, 1.887292132329806277e-02, -4.580733211099783514e-03, -1.267842365910729352e-01, 9.368006650200657107e-03, -1.218033695327998267e-01, 8.162037954654663419e-02, -2.187239556828081410e-02, 1.085784251538938067e-01, 3.675373071293071281e-02, 2.466602912959649230e-02, 9.643920910293540469e-03, -3.096408167569420292e-02, -1.256856569413970226e-01, 5.927708376748151015e-02, -1.081230167025903355e-01
2.646209456540350724e-02, -2.396523970256452321e-02, 3.252778584281028340e-02, 8.451122585673302712e-02, 7.536560425947785857e-02, 2.499351006541553066e-02, 1.743457251147276232e-02, -2.508696485713912683e-02, 6.111503733973439739e-02, 2.453178081130427332e-02, -8.385244835384766601e-03, -1.295114380280123489e-01, -2.706227485558895460e-03, -1.314617115491672483e-01, 7.761739516244002546e-02, -1.755949144212126667e-02, 1.009147819250666156e-01, 3.730037587434547469e-02, 3.095057220267019918e-02, 7.597160203126685114e-03, -2.770843410304930574e-02, -1.298782519059868135e-01, 5.338614370595409081e-02, -1.071370659006729981e-01
2.293706269625166508e-02, -2.466112890993875720e-02, 3.006908322399083622e-02, 8.089380352930876372e-02, 7.365859832083442027e-02, 2.392943054953720894e-02, 2.139303897643603583e-02, -2.148472137799384285e-02, 5.573109360812451146e-02, 2.986491273126503157e-02, -1.196016028193132817e-02, -1.320885444753429061e-01, -1.410245382855385490e-02, -1.405353715279319127e-01, 7.379216094889828881e-02, -1.349538088203441032e-02, 9.366800488595593277e-02, 3.780349151330989615e-02, 3.690778707629353145e-02, 5.681109156168984153e-03, -2.462395992548196966e-02, -1.338224636691583147e-01, 4.779949794901449528e-02, -1.062130616063569899e-01
5.230565868773802418e-02, -1.849790827621694556e-02, 5.039959711400771036e-02, 1.109746170364434015e-01, 8.826833413680694462e-02, 3.325484420992049633e-02, -1.188166855456345393e-02, -5.161086956483506433e-02, 9.975850152394706571e-02, -1.486733775251368288e-02, 1.825599321067210290e-02, -1.106573137733580375e-01, 8.121397363870030972e-02, -6.377868150135521108e-02, 1.051209468211439929e-01, -4.763970554330554386e-02, 1.538987847981843904e-01, 3.343906330108920022e-02, -1.248158947736716443e-02, 2.208948526923934508e-02, -5.028489706500816059e-02, -1.004196113664628659e-01, 9.401130009837484203e-02, -1.141276471896278677e-01
5.095155417740868803e-02, -1.879669218441193043e-02, 4.945514900271894693e-02, 1.095715830937350060e-01, 8.757624318958692755e-02, 3.281363921547676699e-02, -1.032829926098014460e-02, -5.021149081464262864e-02, 9.774027997925115174e-02, -1.279312293962921177e-02, 1.684801410869186944e-02, -1.116432088375607784e-01, 7.679497411982862121e-02, -6.735859971124819046e-02, 1.036618866056761290e-01, -4.605114711570464092e-02, 1.511240320878647347e-01, 3.363700319071456779e-02, -1.019552138577086223e-02, 2.131405613019306949e-02, -4.909058184290763377e-02, -1.019909586752860281e-01, 9.187947274996248470e-02, -1.137518412484438413e-01
... 432 more rows
